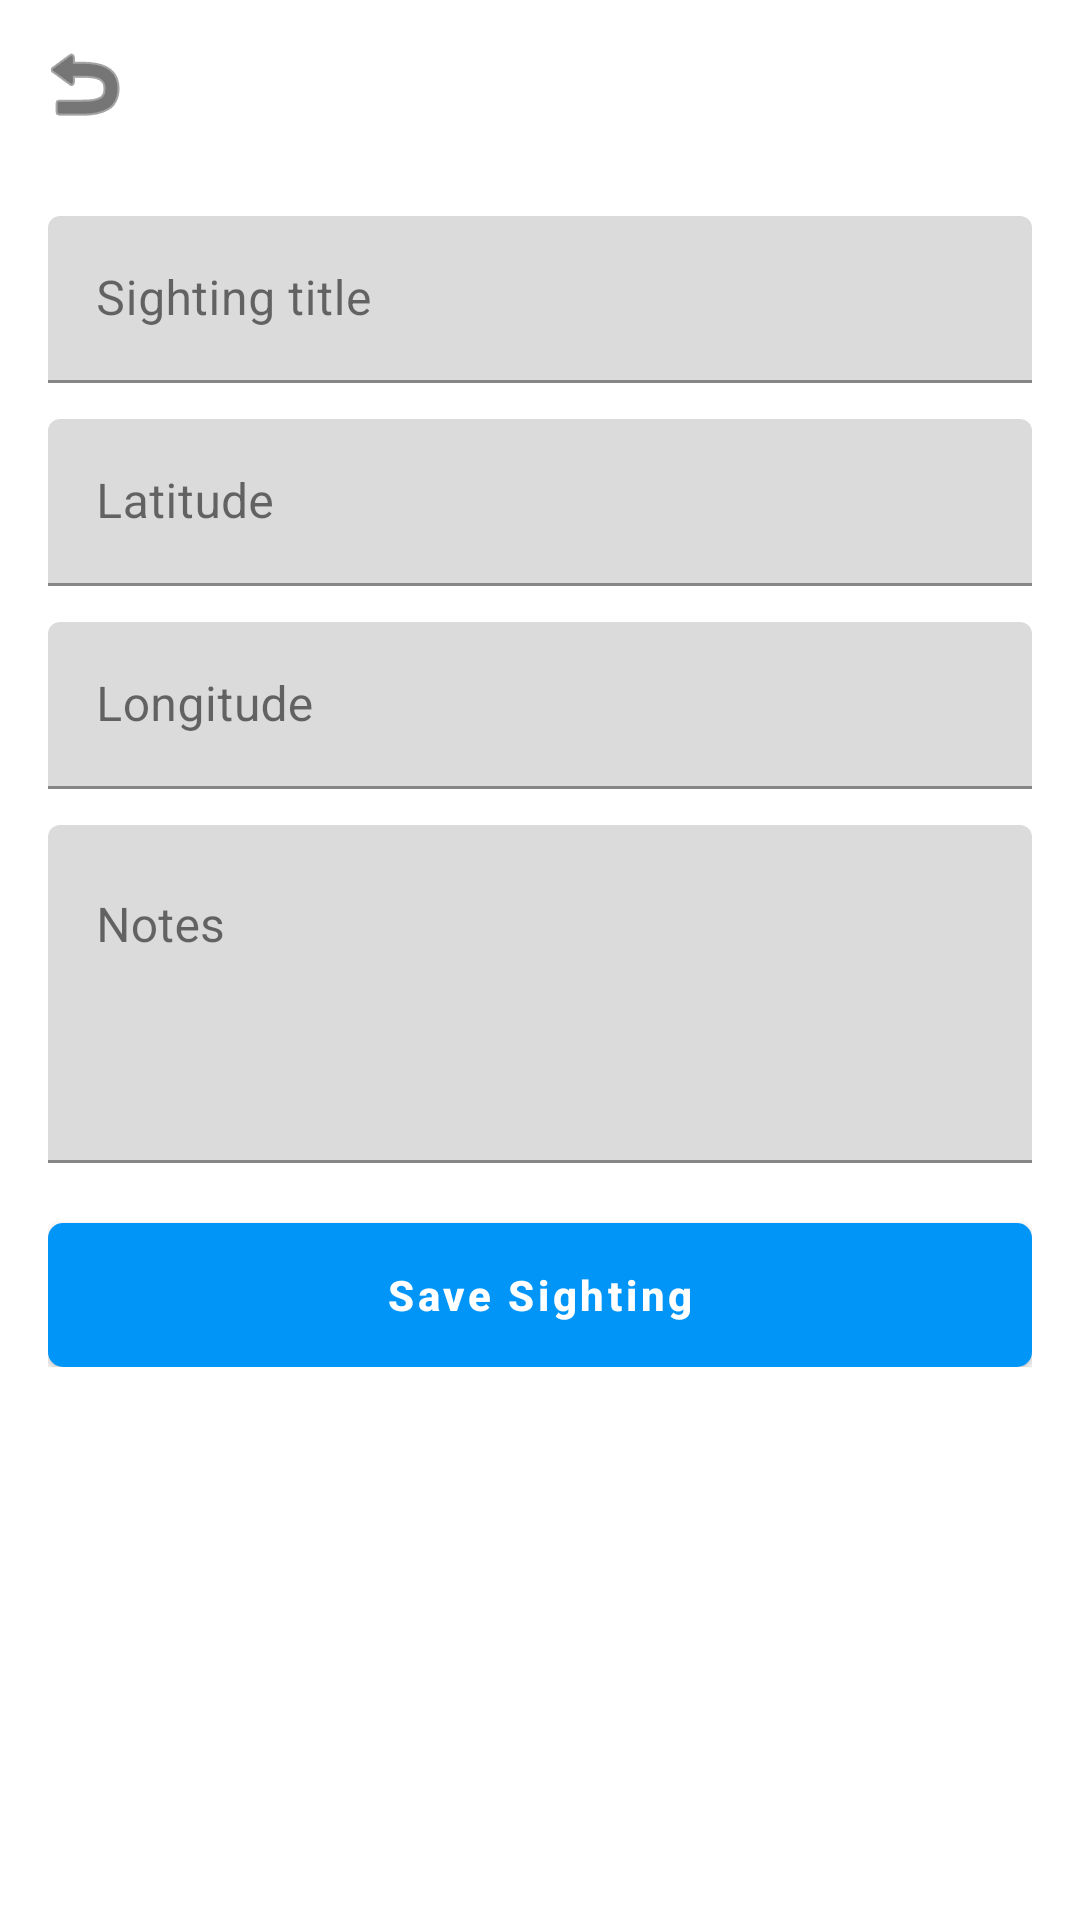

Produce the Android XML layout that renders to this screen, including the resource entries it uses.
<!-- AndroidManifest.xml: application theme Theme.Sbs -->
<!-- res/layout/activity_new_sighting.xml -->
<?xml version="1.0" encoding="utf-8"?>
<LinearLayout xmlns:android="http://schemas.android.com/apk/res/android"
    xmlns:app="http://schemas.android.com/apk/res-auto"
    android:layout_width="match_parent"
    android:layout_height="match_parent"
    android:background="?attr/screenBackground"
    android:orientation="vertical">

    <com.google.android.material.appbar.MaterialToolbar
        android:id="@+id/toolbar"
        android:layout_width="match_parent"
        android:layout_height="?attr/actionBarSize"
        android:background="?attr/toolbarBackground"
        android:title="New Sighting"
        android:titleTextColor="?attr/primaryTextColor"
        app:navigationIcon="@android:drawable/ic_menu_revert"
        app:navigationIconTint="?attr/iconTintColor" />

    <ScrollView
        android:layout_width="match_parent"
        android:layout_height="match_parent">

        <LinearLayout
            android:layout_width="match_parent"
            android:layout_height="wrap_content"
            android:orientation="vertical"
            android:padding="16dp">

            <com.google.android.material.textfield.TextInputLayout
                android:layout_width="match_parent"
                android:layout_height="wrap_content"
                android:hint="Sighting title">

                <com.google.android.material.textfield.TextInputEditText
                    android:id="@+id/etSightingTitle"
                    android:layout_width="match_parent"
                    android:layout_height="wrap_content" />
            </com.google.android.material.textfield.TextInputLayout>

            <com.google.android.material.textfield.TextInputLayout
                android:layout_width="match_parent"
                android:layout_height="wrap_content"
                android:layout_marginTop="12dp"
                android:hint="Latitude">

                <com.google.android.material.textfield.TextInputEditText
                    android:id="@+id/etLatitude"
                    android:layout_width="match_parent"
                    android:layout_height="wrap_content"
                    android:inputType="numberDecimal|numberSigned" />
            </com.google.android.material.textfield.TextInputLayout>

            <com.google.android.material.textfield.TextInputLayout
                android:layout_width="match_parent"
                android:layout_height="wrap_content"
                android:layout_marginTop="12dp"
                android:hint="Longitude">

                <com.google.android.material.textfield.TextInputEditText
                    android:id="@+id/etLongitude"
                    android:layout_width="match_parent"
                    android:layout_height="wrap_content"
                    android:inputType="numberDecimal|numberSigned" />
            </com.google.android.material.textfield.TextInputLayout>

            <com.google.android.material.textfield.TextInputLayout
                android:layout_width="match_parent"
                android:layout_height="wrap_content"
                android:layout_marginTop="12dp"
                android:hint="Notes">

                <com.google.android.material.textfield.TextInputEditText
                    android:id="@+id/etNotes"
                    android:layout_width="match_parent"
                    android:layout_height="wrap_content"
                    android:gravity="top"
                    android:inputType="textMultiLine"
                    android:minLines="4" />
            </com.google.android.material.textfield.TextInputLayout>

            <com.google.android.material.button.MaterialButton
                android:id="@+id/btnSaveSighting"
                style="@style/InstagramButton"
                android:layout_width="match_parent"
                android:layout_height="48dp"
                android:layout_marginTop="20dp"
                android:text="Save Sighting" />
        </LinearLayout>
    </ScrollView>
</LinearLayout>
<!-- resources referenced by this layout -->
<resources>
  <style name="InstagramButton" parent="Widget.MaterialComponents.Button">
          <item name="backgroundTint">?attr/buttonPrimaryBackground</item>
          <item name="android:insetTop">0dp</item>
          <item name="android:insetBottom">0dp</item>
          <item name="cornerRadius">5dp</item>
          <item name="android:textAllCaps">false</item>
          <item name="android:textSize">14sp</item>
          <item name="android:textStyle">bold</item>
          <item name="android:textColor">?attr/buttonPrimaryText</item>
      </style>
  <color name="sbs_button_primary_bg">@color/ig_blue</color>
  <color name="sbs_button_primary_text">#FFFFFF</color>
  <color name="ig_blue">#0095F6</color>
  <color name="sbs_screen">#FFFFFF</color>
  <color name="sbs_text_primary">#111111</color>
  <color name="sbs_surface">#F7F7F7</color>
  <color name="sbs_input_stroke">#DADADA</color>
  <color name="sbs_text_hint">#8A8A8A</color>
  <color name="sbs_toolbar_bg">#FFFFFF</color>
  <color name="sbs_text_secondary">#6B6B6B</color>
  <color name="sbs_divider">#E6E6E6</color>
  <color name="sbs_icon">#1A1A1A</color>
  <color name="sbs_preview_surface">#F2F2F2</color>
  <color name="sbs_input">#FFFFFF</color>
  <color name="sbs_button_secondary_bg">#FFFFFF</color>
  <color name="sbs_button_secondary_text">@color/ig_blue</color>
  <color name="sbs_avatar_placeholder">#D0D0D0</color>
</resources>
